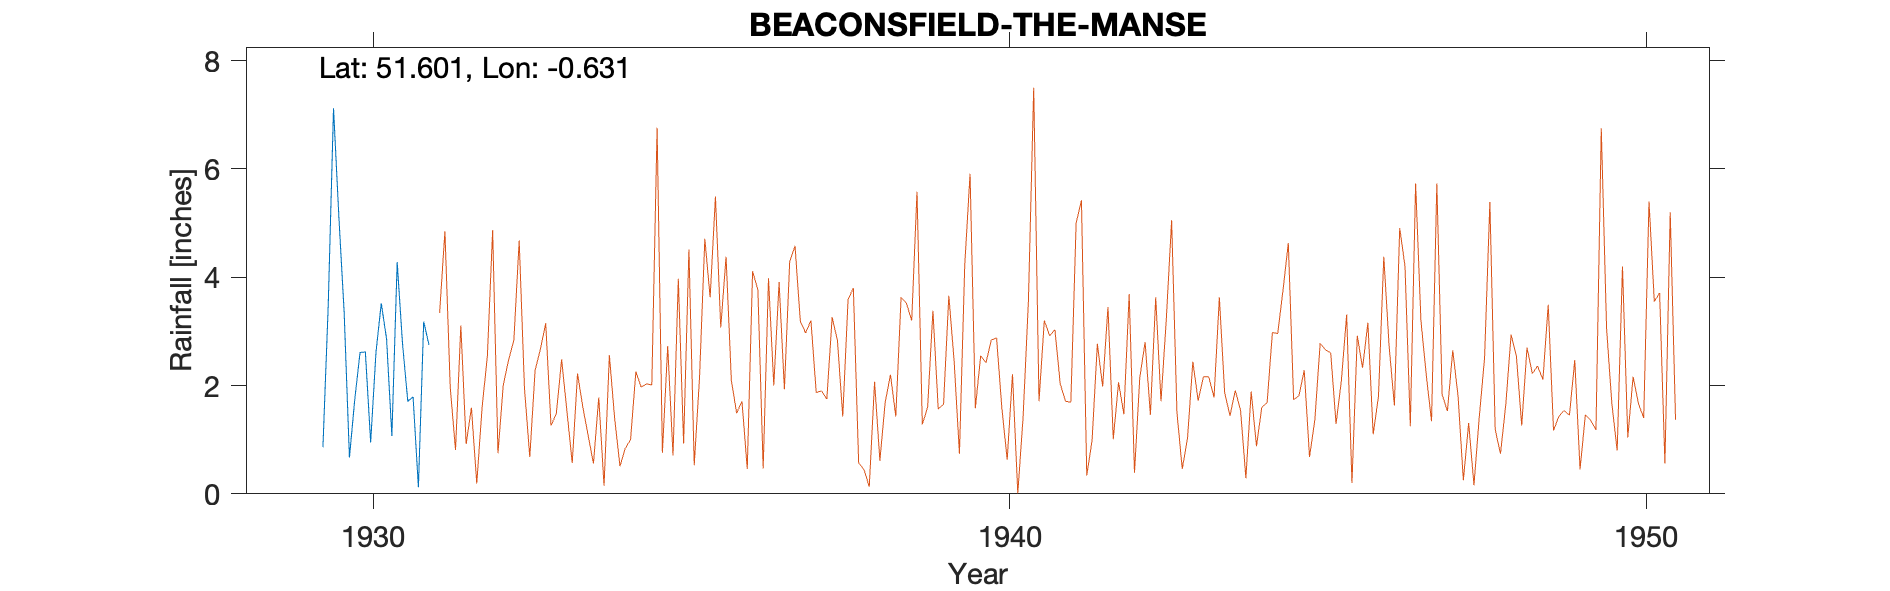

The data file committed next to this chart (first rows):
BEACONSFIELD-THE-MANSE, , , , , , , , , , , , , , , , , , , , , 
Grid ref, SU9489189992, Long, -0.6313, Lat, 51.6, Elevation, 375, ft, , , , , , , , , , , , , 
Station no, 1013, , , , , , , , , , , , , , , , , , , , 
, 1920, 1921, 1922, 1923, 1924, 1925, 1926, 1927, 1928, 1929, 1930, 1931, 1932, 1933, 1934, 1935, 1936, 1937, 1938, 1939, 1940
January, , , , , , , , , , , 3.36, 1.71, , , , , , , , , 
February, , , , , , , , , , , 0.67, 1.79, , , , , , , , , 
March, , , , , , , , , , , 1.74, 0.12, , , , , , , , , 
April, , , , , , , , , , , 2.61, 3.18, , , , , , , , , 
May, , , , , , , , , , , 2.62, 2.75, , , , , , , , , 
June, , , , , , , , , , , 0.95, , , , , , , , , , 
July, , , , , , , , , , , 2.61, , , , , , , , , , 
August, , , , , , , , , , , 3.52, , , , , , , , , , 
September, , , , , , , , , , 0.86, 2.86, , , , , , , , , , 
October, , , , , , , , , , 3.47, 1.07, , , , , , , , , , 
November, , , , , , , , , , 7.12, 4.28, , , , , , , , , , 
December, , , , , , , , , , 5.13, 2.78, , , , , , , , , , 
Total, , , , , , , , , , , 29.07, , , , , , , , , , 
Gauge moved Jun 1931, , , , , , , , , , , , , , , , , , , , , 
